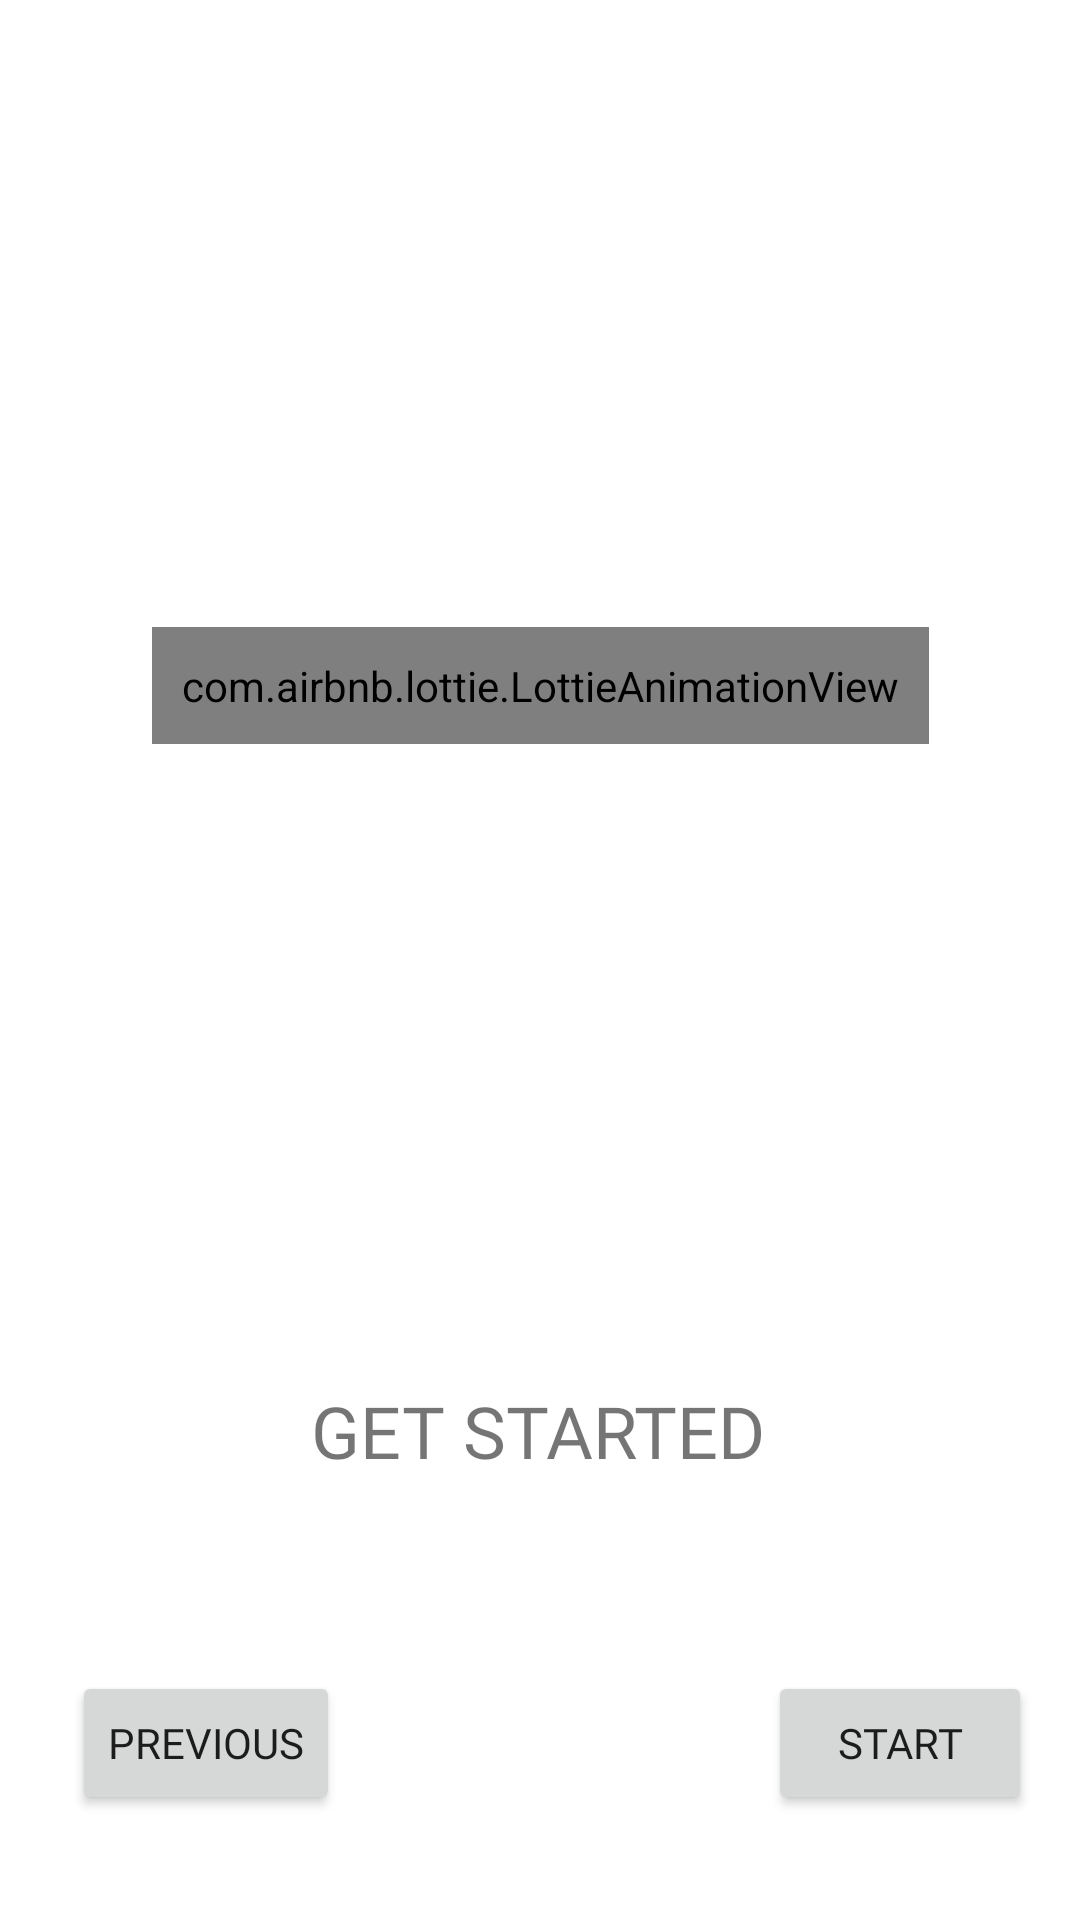

The Android layout XML behind this screen, and the referenced resources:
<!-- AndroidManifest.xml: application theme Theme.BG_1_Audio_Video_Image -->
<!-- res/layout/fragment_fifth_screen.xml -->
<?xml version="1.0" encoding="utf-8"?>
<androidx.constraintlayout.widget.ConstraintLayout xmlns:android="http://schemas.android.com/apk/res/android"
    xmlns:tools="http://schemas.android.com/tools"
    android:layout_width="match_parent"
    android:layout_height="match_parent"
    xmlns:app="http://schemas.android.com/apk/res-auto"
    tools:context=".ui.onboarding.viewpager.screens.FifthScreenFragment">

    <com.airbnb.lottie.LottieAnimationView
        android:id="@+id/lottieAnim"
        android:layout_width="wrap_content"
        android:layout_height="wrap_content"
        android:layout_marginTop="16dp"
        android:padding="10dp"
        app:layout_constraintBottom_toTopOf="@+id/textView"
        app:layout_constraintLeft_toLeftOf="parent"
        app:layout_constraintRight_toRightOf="parent"
        app:layout_constraintTop_toTopOf="parent"
        app:lottie_autoPlay="true"
        app:lottie_loop="true"
        app:lottie_rawRes="@raw/start" />

    <TextView
        android:id="@+id/textView"
        android:layout_width="wrap_content"
        android:layout_height="wrap_content"
        android:layout_marginBottom="44dp"
        android:padding="20dp"
        android:text="@string/vp_fifth"
        android:textSize="24sp"
        app:fontFamily="@font/enriqueta"
        app:layout_constraintBottom_toTopOf="@+id/next"
        app:layout_constraintEnd_toEndOf="parent"
        app:layout_constraintHorizontal_bias="0.497"
        app:layout_constraintStart_toStartOf="parent" />

    <Button
        android:id="@+id/next"
        android:layout_width="wrap_content"
        android:layout_height="wrap_content"
        android:layout_marginEnd="16dp"
        android:layout_marginBottom="35dp"
        android:text="@string/start"
        android:fontFamily="@font/enriqueta"
        app:layout_constraintBottom_toBottomOf="parent"
        app:layout_constraintEnd_toEndOf="parent" />

    <Button
        android:id="@+id/previous"
        android:layout_width="wrap_content"
        android:layout_height="wrap_content"
        android:layout_marginStart="24dp"
        android:layout_marginBottom="35dp"
        android:text="@string/previous"
        android:fontFamily="@font/enriqueta"
        app:layout_constraintBottom_toBottomOf="parent"
        app:layout_constraintStart_toStartOf="parent" />


</androidx.constraintlayout.widget.ConstraintLayout>
<!-- resources referenced by this layout -->
<resources>
  <string name="previous">previous</string>
  <string name="start">start</string>
  <string name="vp_fifth">GET STARTED</string>
  <style name="Theme.BG_1_Audio_Video_Image" parent="Theme.MaterialComponents.DayNight.DarkActionBar">
          
          <item name="colorPrimary">@color/purple_500</item>
          <item name="colorPrimaryVariant">@color/purple_700</item>
          <item name="colorOnPrimary">@color/white</item>
          
          <item name="colorSecondary">@color/teal_200</item>
          <item name="colorSecondaryVariant">@color/teal_700</item>
          <item name="colorOnSecondary">@color/black</item>
          
          <item name="android:statusBarColor" tools:targetApi="l">?attr/colorPrimaryVariant</item>
          
  
  
      </style>
  <color name="purple_500">#FF6200EE</color>
  <color name="purple_700">#FF3700B3</color>
  <color name="white">#FFFFFFFF</color>
  <color name="teal_200">#FF03DAC5</color>
  <color name="teal_700">#FF018786</color>
  <color name="black">#FF000000</color>
</resources>
